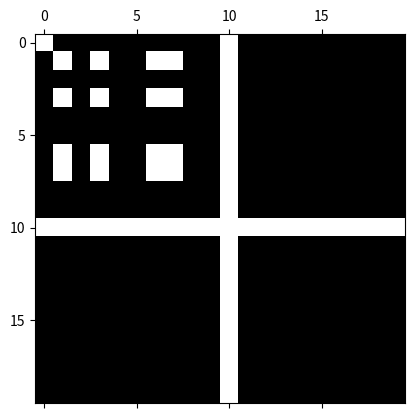

Source code (Python):
import matplotlib.pyplot as plt
import numpy as np

#https://matplotlib.org/stable/api/_as_gen/matplotlib.pyplot.spy.html

# Fixing random state for reproducibility
# np.random.seed(19680801)

# fig, axs = plt.subplots(2, 2)
# ax1 = axs[0, 0]
# ax2 = axs[0, 1]
# ax3 = axs[1, 0]
# ax4 = axs[1, 1]

# x = np.random.randn(20, 20)
# x[5, :] = 0.
# x[:, 12] = 0.

# ax1.spy(x, markersize=5)
# ax2.spy(x, precision=0.1, markersize=5)

# ax3.spy(x)
# ax4.spy(x, precision=0.1)

# plt.show()

a = np.arange(400).reshape(20,20)
idx = (1,3,6,7)
idx2d = np.ix_(idx,idx)
a[idx2d] = 0
a[10] = 0
a[:,10] = 0
plt.spy(a)
plt.show()
